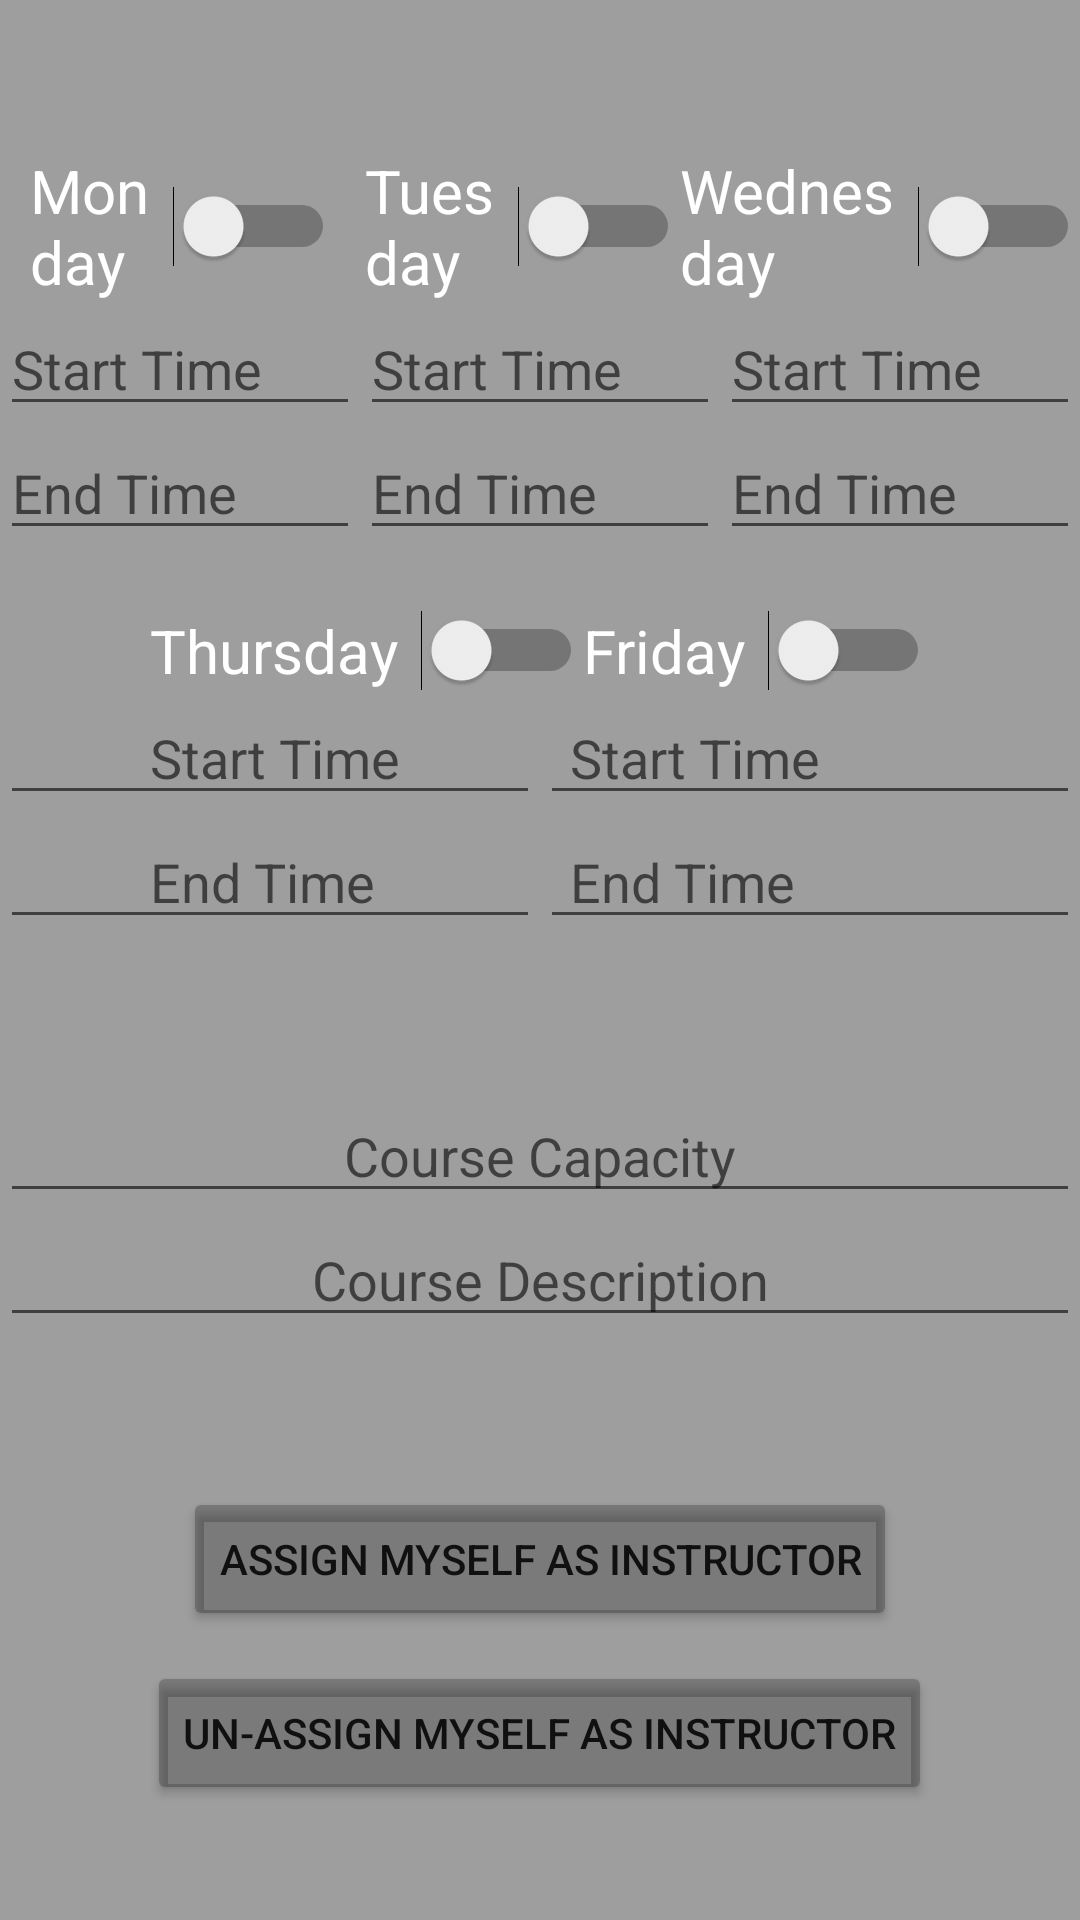

Android layout source for this screen:
<!-- AndroidManifest.xml: application theme Theme.StudentCourseBookingApp -->
<!-- res/layout/activity_instructor_course_options.xml -->
<?xml version="1.0" encoding="utf-8"?>
<RelativeLayout xmlns:android="http://schemas.android.com/apk/res/android"
    xmlns:app="http://schemas.android.com/apk/res-auto"
    xmlns:tools="http://schemas.android.com/tools"
    android:layout_width="match_parent"
    android:layout_height="match_parent"
    tools:context=".InstructorCourseOptions"
    android:background="#9E9E9E">

    <LinearLayout
        android:id="@+id/weekDaysLayout1"
        android:layout_width="match_parent"
        android:layout_height="wrap_content"
        android:layout_marginTop="50dp"
        android:layout_marginBottom="0dp"
        android:orientation="horizontal">

        <Switch
            android:id="@+id/mondaySwitch"

            android:backgroundTint="#3B000000"
            android:textColor="@color/white"
            android:layout_width="wrap_content"
            android:layout_height="wrap_content"
            android:paddingLeft="10dp"
            android:layout_weight="1"
            android:text="Monday"
            android:textSize="20dp" />

        <Switch
            android:id="@+id/tuesdaySwitch"
            android:backgroundTint="#3B000000"
            android:textColor="@color/white"
            android:layout_width="wrap_content"
            android:layout_height="wrap_content"
            android:paddingLeft="10dp"
            android:layout_weight="1"
            android:text="Tuesday"
            android:textSize="20dp" />

        <Switch
            android:id="@+id/wednesdaySwitch"
            android:backgroundTint="#3B000000"
            android:textColor="@color/white"
            android:layout_width="wrap_content"
            android:layout_height="wrap_content"

            android:layout_weight="1"
            android:text="Wednesday"
            android:textSize="20dp" />
    </LinearLayout>

    <LinearLayout
        android:id="@+id/weekStartTimesLayout1"
        android:layout_width="match_parent"
        android:layout_height="wrap_content"
        android:layout_below="@+id/weekDaysLayout1"
        android:layout_marginBottom="0dp"
        android:orientation="horizontal">

        <EditText
            android:id="@+id/mondayStartEditText"
            android:layout_width="wrap_content"
            android:layout_height="wrap_content"
            android:layout_weight="1"
            android:ems="10"
            android:hint="Start Time" />

        <EditText
            android:id="@+id/tuesdayStartEditText"
            android:layout_width="wrap_content"
            android:layout_height="wrap_content"
            android:layout_weight="1"
            android:ems="10"
            android:hint="Start Time" />

        <EditText
            android:id="@+id/wednesdayStartEditText"
            android:layout_width="wrap_content"
            android:layout_height="wrap_content"
            android:layout_weight="1"
            android:ems="10"
            android:hint="Start Time" />

    </LinearLayout>

    <LinearLayout
        android:id="@+id/weekEndTimesLayout1"
        android:layout_width="match_parent"
        android:layout_height="wrap_content"
        android:layout_below="@+id/weekStartTimesLayout1"
        android:layout_marginBottom="20dp"
        android:orientation="horizontal">

        <EditText
            android:id="@+id/mondayEndEditText"
            android:layout_width="wrap_content"
            android:layout_height="wrap_content"
            android:layout_weight="1"
            android:ems="10"
            android:hint="End Time" />

        <EditText
            android:id="@+id/tuesdayEndEditText"
            android:layout_width="wrap_content"
            android:layout_height="wrap_content"
            android:layout_weight="1"
            android:ems="10"
            android:hint="End Time" />

        <EditText
            android:id="@+id/wednesdayEndEditText"
            android:layout_width="wrap_content"
            android:layout_height="wrap_content"
            android:layout_weight="1"
            android:ems="10"
            android:hint="End Time" />

    </LinearLayout>

    <LinearLayout
        android:id="@+id/weekDaysLayout2"
        android:layout_width="match_parent"
        android:layout_height="wrap_content"
        android:layout_below="@+id/weekEndTimesLayout1"
        android:orientation="horizontal">

        <Switch
            android:id="@+id/thursdaySwitch"
            android:backgroundTint="#3B000000"
            android:textColor="@color/white"
            android:layout_width="wrap_content"
            android:layout_height="wrap_content"
            android:paddingLeft="50dp"
            android:layout_weight="1"
            android:text="Thursday"
            android:textSize="20dp" />

        <Switch
            android:id="@+id/fridaySwitch"
            android:backgroundTint="#3B000000"
            android:textColor="@color/white"
            android:layout_width="wrap_content"
            android:layout_height="wrap_content"
            android:paddingRight="50dp"
            android:layout_weight="1"
            android:text="Friday"
            android:textSize="20dp" />
    </LinearLayout>

    <LinearLayout
        android:id="@+id/weekStartLayout2"
        android:layout_width="match_parent"
        android:layout_height="wrap_content"
        android:layout_below="@+id/weekDaysLayout2"
        android:layout_marginBottom="0dp"
        android:orientation="horizontal">

        <EditText
            android:id="@+id/thursdayStartEditText"
            android:layout_width="wrap_content"
            android:layout_height="wrap_content"
            android:paddingLeft="50dp"
            android:layout_weight="1"
            android:ems="10"
            android:hint="Start Time" />

        <EditText
            android:id="@+id/fridayStartEditText"
            android:layout_width="wrap_content"
            android:layout_height="wrap_content"
            android:paddingLeft="10dp"
            android:layout_weight="1"
            android:ems="10"
            android:hint="Start Time" />

    </LinearLayout>

    <LinearLayout
        android:id="@+id/weekEndTimesLayout2"
        android:layout_width="match_parent"
        android:layout_height="wrap_content"
        android:layout_below="@+id/weekStartLayout2"
        android:layout_marginBottom="50dp"
        android:orientation="horizontal">

        <EditText
            android:id="@+id/thursdayEndEditText"
            android:layout_width="wrap_content"
            android:layout_height="wrap_content"
            android:paddingLeft="50dp"
            android:layout_weight="1"
            android:ems="10"
            android:hint="End Time" />

        <EditText
            android:id="@+id/fridayEndEditText"
            android:layout_width="wrap_content"
            android:layout_height="wrap_content"
            android:paddingLeft="10dp"
            android:layout_weight="1"
            android:ems="10"
            android:hint="End Time" />

    </LinearLayout>

    <TableLayout
        android:id="@+id/timeTableLayout"
        android:layout_width="match_parent"
        android:layout_height="wrap_content"
        android:layout_below="@+id/weekEndTimesLayout2"
        android:layout_marginBottom="50dp">

        <TableRow
            android:layout_width="match_parent"
            android:layout_height="match_parent">

            <EditText
                android:id="@+id/courseCapacityEditText"
                android:layout_width="wrap_content"
                android:layout_height="wrap_content"
                android:layout_weight="1"
                android:ems="10"
                android:hint="Course Capacity"
                android:textAlignment="center" />
        </TableRow>

        <TableRow
            android:layout_width="match_parent"
            android:layout_height="match_parent">

            <EditText
                android:id="@+id/courseDescriptionEditText"
                android:layout_width="wrap_content"
                android:layout_height="wrap_content"
                android:layout_weight="1"
                android:ems="10"
                android:hint="Course Description"
                android:textAlignment="center" />
        </TableRow>

    </TableLayout>


    <Button
        android:id="@+id/assignMyselfButton"
        android:layout_width="wrap_content"
        android:layout_height="wrap_content"
        android:layout_below="@+id/timeTableLayout"
        android:layout_centerHorizontal="true"
        android:layout_marginBottom="10dp"
        android:backgroundTint="#3B000000"
        android:text="Assign myself as instructor" />

    <Button
        android:id="@+id/unAssignMyselfButton"
        android:layout_width="wrap_content"
        android:layout_height="wrap_content"
        android:layout_below="@+id/assignMyselfButton"
        android:layout_centerHorizontal="true"
        android:backgroundTint="#3B000000"
        android:text="Un-assign myself as instructor" />

</RelativeLayout>
<!-- resources referenced by this layout -->
<resources>
  <style name="Theme.StudentCourseBookingApp" parent="Theme.MaterialComponents.DayNight.DarkActionBar">
          
          <item name="colorPrimary">@color/purple_500</item>
          <item name="colorPrimaryVariant">@color/purple_700</item>
          <item name="colorOnPrimary">@color/white</item>
          
          <item name="colorSecondary">@color/teal_200</item>
          <item name="colorSecondaryVariant">@color/teal_700</item>
          <item name="colorOnSecondary">@color/black</item>
          
          <item name="android:statusBarColor">?attr/colorPrimaryVariant</item>
          
      </style>
  <!-- not gathered from this repository: default colours our renderer supplied (Android Studio template values) -->
  <color name="purple_500">#FF6200EE</color>
  <color name="purple_700">#FF3700B3</color>
  <color name="teal_200">#FF03DAC5</color>
  <color name="teal_700">#FF018786</color>
  <color name="black">#FF000000</color>
  <color name="white">#FFFFFFFF</color>
</resources>
